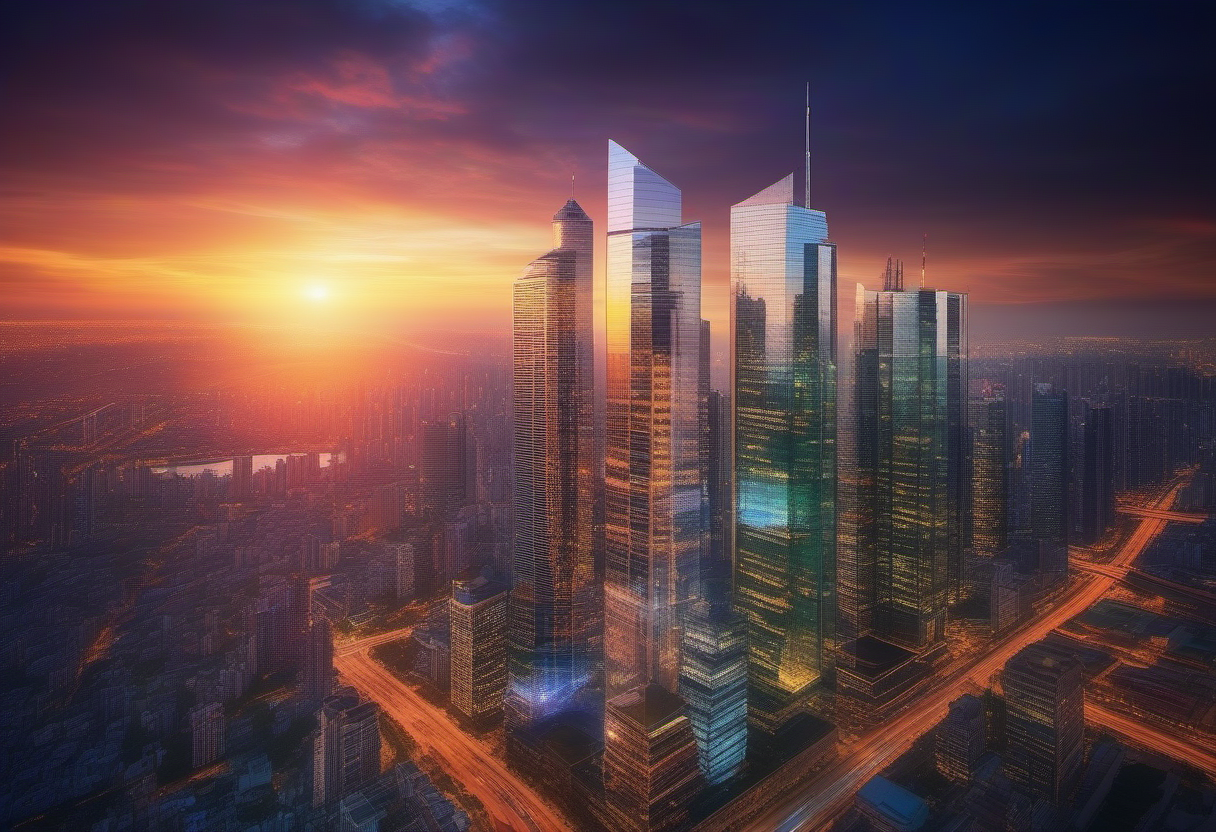
Generation parameters embedded in this image by AUTOMATIC1111 Stable Diffusion web UI or a fork of it (Forge, ...) (PNG 'parameters' text chunk):
Modern urban cityscape with glass skyscrapers, bustling streets, city lights reflecting in windows, aerial view, dramatic sunset sky, highly detailed, professional photography style
Negative prompt: (low quality, worst quality:1.2),bad anatomy, bad fingers, bad hands, missing fingers,multiple views, bad quality,lowres, displeasing, very displeasing,monochrome,sign
Steps: 28, Sampler: Euler a, Schedule type: Automatic, CFG scale: 6.5, Seed: 2181489650, Size: 1216x832, Model hash: 31e35c80fc, Model: sd_xl_base_1.0, Clip skip: 2, ENSD: 31337, Version: v1.10.1